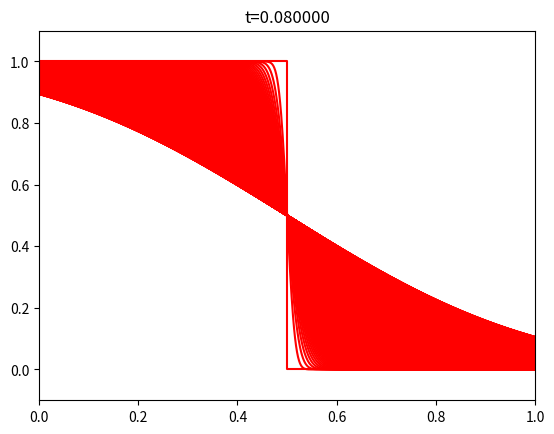

Write Python code to recreate this figure.
"""
Demonstrate exact analytical solution for diffusion of a step
into a straight line (and further on into u=1/2).
"""
from scipy.special import erfc
from numpy import sqrt, linspace
import matplotlib.pyplot as plt
import time


def u(x, t):
    eta = (x - c)/sqrt(4*a*t)
    return 0.5*erfc(eta)


c = 0.5
a = 1

x = linspace(0, 1, 1001)
T = 5*a*1.6E-2
t_values = linspace(0, T, 1001)[1:]  # skip t=0

plt.plot([0, 0.5, 0.5, 1], [1, 1, 0, 0], 'r-')
plt.xlim(0, 1)
plt.ylim(-0.1, 1.1)
plt.title(label='t=0')
time.sleep(1)
for t in t_values:
    y = u(x, t)
    plt.plot(x, y, 'r-')
    plt.xlim(0, 1)
    plt.ylim(-0.1, 1.1)
    plt.title(label='t=%f' % t)
